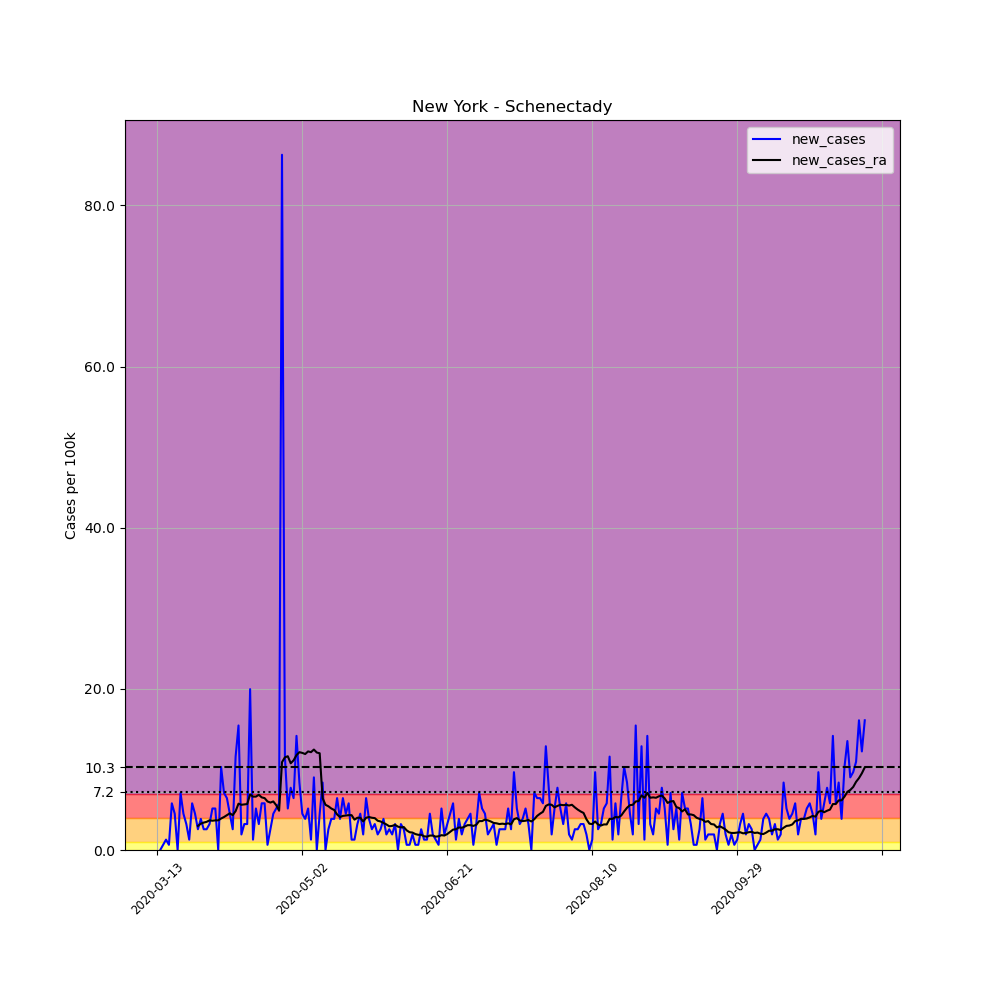

The file beside this chart, header and first rows:
, date, county, state, fips, cases, deaths, COUNTY, STNAME, CTYNAME, POPESTIMATE2019, per_100k, new_cases, new_cases_ra
72398, 2020-03-13, Schenectady, New York, 36093, 1, 0, 93, New York, Schenectady, 155299, 0.6439, , 
72399, 2020-03-14, Schenectady, New York, 36093, 1, 0, 93, New York, Schenectady, 155299, 0.6439, 0.0, 
72400, 2020-03-15, Schenectady, New York, 36093, 2, 0, 93, New York, Schenectady, 155299, 1.288, 0.6439, 
72401, 2020-03-16, Schenectady, New York, 36093, 4, 0, 93, New York, Schenectady, 155299, 2.576, 1.288, 
72402, 2020-03-17, Schenectady, New York, 36093, 5, 0, 93, New York, Schenectady, 155299, 3.22, 0.6439, 
72403, 2020-03-18, Schenectady, New York, 36093, 14, 0, 93, New York, Schenectady, 155299, 9.015, 5.795, 
72404, 2020-03-19, Schenectady, New York, 36093, 21, 0, 93, New York, Schenectady, 155299, 13.52, 4.507, 
72405, 2020-03-20, Schenectady, New York, 36093, 21, 0, 93, New York, Schenectady, 155299, 13.52, 0.0, 
72406, 2020-03-21, Schenectady, New York, 36093, 32, 0, 93, New York, Schenectady, 155299, 20.61, 7.083, 
72407, 2020-03-22, Schenectady, New York, 36093, 39, 0, 93, New York, Schenectady, 155299, 25.11, 4.507, 
72408, 2020-03-23, Schenectady, New York, 36093, 44, 0, 93, New York, Schenectady, 155299, 28.33, 3.22, 
72409, 2020-03-24, Schenectady, New York, 36093, 46, 0, 93, New York, Schenectady, 155299, 29.62, 1.288, 
72410, 2020-03-25, Schenectady, New York, 36093, 55, 0, 93, New York, Schenectady, 155299, 35.42, 5.795, 
72411, 2020-03-26, Schenectady, New York, 36093, 62, 0, 93, New York, Schenectady, 155299, 39.92, 4.507, 
72412, 2020-03-27, Schenectady, New York, 36093, 66, 0, 93, New York, Schenectady, 155299, 42.5, 2.576, 2.99
72413, 2020-03-28, Schenectady, New York, 36093, 72, 0, 93, New York, Schenectady, 155299, 46.36, 3.864, 3.266
72414, 2020-03-29, Schenectady, New York, 36093, 76, 0, 93, New York, Schenectady, 155299, 48.94, 2.576, 3.404
72415, 2020-03-30, Schenectady, New York, 36093, 80, 0, 93, New York, Schenectady, 155299, 51.51, 2.576, 3.496
72416, 2020-03-31, Schenectady, New York, 36093, 85, 0, 93, New York, Schenectady, 155299, 54.73, 3.22, 3.68
72417, 2020-04-01, Schenectady, New York, 36093, 93, 0, 93, New York, Schenectady, 155299, 59.88, 5.151, 3.634
72418, 2020-04-02, Schenectady, New York, 36093, 101, 5, 93, New York, Schenectady, 155299, 65.04, 5.151, 3.68
72419, 2020-04-03, Schenectady, New York, 36093, 101, 5, 93, New York, Schenectady, 155299, 65.04, 0.0, 3.68
72420, 2020-04-04, Schenectady, New York, 36093, 117, 6, 93, New York, Schenectady, 155299, 75.34, 10.3, 3.91
72421, 2020-04-05, Schenectady, New York, 36093, 128, 7, 93, New York, Schenectady, 155299, 82.42, 7.083, 4.093
72422, 2020-04-06, Schenectady, New York, 36093, 138, 7, 93, New York, Schenectady, 155299, 88.86, 6.439, 4.323
72423, 2020-04-07, Schenectady, New York, 36093, 145, 8, 93, New York, Schenectady, 155299, 93.37, 4.507, 4.553
72424, 2020-04-08, Schenectady, New York, 36093, 149, 9, 93, New York, Schenectady, 155299, 95.94, 2.576, 4.323
72425, 2020-04-09, Schenectady, New York, 36093, 167, 9, 93, New York, Schenectady, 155299, 107.5, 11.59, 4.829
72426, 2020-04-10, Schenectady, New York, 36093, 191, 9, 93, New York, Schenectady, 155299, 123, 15.45, 5.749
72427, 2020-04-11, Schenectady, New York, 36093, 194, 10, 93, New York, Schenectady, 155299, 124.9, 1.932, 5.611
72428, 2020-04-12, Schenectady, New York, 36093, 199, 12, 93, New York, Schenectady, 155299, 128.1, 3.22, 5.657
72429, 2020-04-13, Schenectady, New York, 36093, 204, 12, 93, New York, Schenectady, 155299, 131.4, 3.22, 5.703
72430, 2020-04-14, Schenectady, New York, 36093, 235, 12, 93, New York, Schenectady, 155299, 151.3, 19.96, 6.899
72431, 2020-04-15, Schenectady, New York, 36093, 237, 16, 93, New York, Schenectady, 155299, 152.6, 1.288, 6.623
72432, 2020-04-16, Schenectady, New York, 36093, 245, 17, 93, New York, Schenectady, 155299, 157.8, 5.151, 6.623
72433, 2020-04-17, Schenectady, New York, 36093, 250, 17, 93, New York, Schenectady, 155299, 161, 3.22, 6.853
72434, 2020-04-18, Schenectady, New York, 36093, 259, 17, 93, New York, Schenectady, 155299, 166.8, 5.795, 6.531
72435, 2020-04-19, Schenectady, New York, 36093, 268, 18, 93, New York, Schenectady, 155299, 172.6, 5.795, 6.439
72436, 2020-04-20, Schenectady, New York, 36093, 269, 18, 93, New York, Schenectady, 155299, 173.2, 0.6439, 6.025
72437, 2020-04-21, Schenectady, New York, 36093, 273, 18, 93, New York, Schenectady, 155299, 175.8, 2.576, 5.887
72438, 2020-04-22, Schenectady, New York, 36093, 280, 19, 93, New York, Schenectady, 155299, 180.3, 4.507, 6.025
72439, 2020-04-23, Schenectady, New York, 36093, 288, 20, 93, New York, Schenectady, 155299, 185.4, 5.151, 5.565
72440, 2020-04-24, Schenectady, New York, 36093, 297, 20, 93, New York, Schenectady, 155299, 191.2, 5.795, 4.875
72441, 2020-04-25, Schenectady, New York, 36093, 431, 21, 93, New York, Schenectady, 155299, 277.5, 86.29, 10.9
72442, 2020-04-26, Schenectady, New York, 36093, 449, 22, 93, New York, Schenectady, 155299, 289.1, 11.59, 11.5
72443, 2020-04-27, Schenectady, New York, 36093, 457, 22, 93, New York, Schenectady, 155299, 294.3, 5.151, 11.64
72444, 2020-04-28, Schenectady, New York, 36093, 469, 25, 93, New York, Schenectady, 155299, 302, 7.727, 10.76
72445, 2020-04-29, Schenectady, New York, 36093, 479, 25, 93, New York, Schenectady, 155299, 308.4, 6.439, 11.13
72446, 2020-04-30, Schenectady, New York, 36093, 501, 25, 93, New York, Schenectady, 155299, 322.6, 14.17, 11.77
72447, 2020-05-01, Schenectady, New York, 36093, 514, 25, 93, New York, Schenectady, 155299, 331, 8.371, 12.14
72448, 2020-05-02, Schenectady, New York, 36093, 521, 25, 93, New York, Schenectady, 155299, 335.5, 4.507, 12.05
72449, 2020-05-03, Schenectady, New York, 36093, 527, 25, 93, New York, Schenectady, 155299, 339.3, 3.864, 11.91
72450, 2020-05-04, Schenectady, New York, 36093, 535, 25, 93, New York, Schenectady, 155299, 344.5, 5.151, 12.23
72451, 2020-05-05, Schenectady, New York, 36093, 537, 26, 93, New York, Schenectady, 155299, 345.8, 1.288, 12.14
72452, 2020-05-06, Schenectady, New York, 36093, 551, 26, 93, New York, Schenectady, 155299, 354.8, 9.015, 12.46
72453, 2020-05-07, Schenectady, New York, 36093, 551, 26, 93, New York, Schenectady, 155299, 354.8, 0.0, 12.1
72454, 2020-05-08, Schenectady, New York, 36093, 558, 26, 93, New York, Schenectady, 155299, 359.3, 4.507, 12
72455, 2020-05-09, Schenectady, New York, 36093, 571, 26, 93, New York, Schenectady, 155299, 367.7, 8.371, 6.439
72456, 2020-05-10, Schenectady, New York, 36093, 571, 26, 93, New York, Schenectady, 155299, 367.7, 0.0, 5.611
72457, 2020-05-11, Schenectady, New York, 36093, 575, 26, 93, New York, Schenectady, 155299, 370.3, 2.576, 5.427
... 185 more rows
